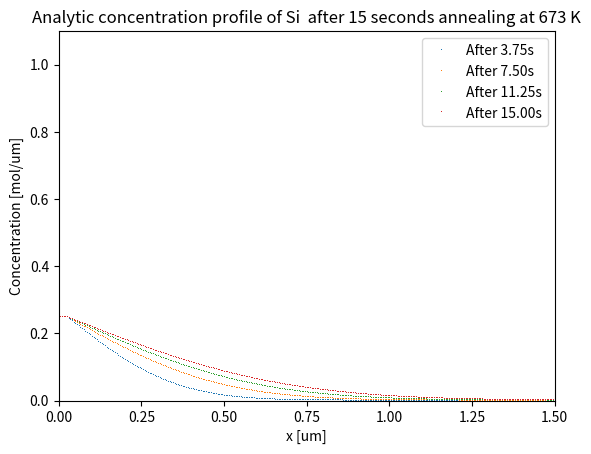

This figure's Python source: (Note: this script raises an exception after producing the figure.)
# -*- coding: utf-8 -*-
"""
Created on Thu Oct 20 16:29:39 2016
@author: tinabe
"""

# -*- coding: utf-8 -*-
"""
Tina Bergh
Jonas Frafjord
Jonas Kristoffer Sunde
TMT4260 Modellering av Fasetransformasjonar
Team 1
Project 2, Part 2A
"""
import sys
import numpy as np
import scipy.sparse
import scipy.special
from matplotlib import pyplot as plt
import math
import time

start_time = time.time()

# Global variables
"Constants"
pi = np.pi
R = 8.314 # [J/(K*mol)] Univ. Gas Constant  
NA = 6.022*10**23 # Avogadro's constant, [particles/mol]
"Isothermal annealing at T = 400 [C]"
T_K = 273.15 # Deg K at 0 deg C
T_i = 400.0+T_K # [K]
T_low = 400.0+T_K # [K]
T_hi = 430.0+T_K # [K]

"From table 1 in Bjørneklett"
#NB!
C_star=2.17e3 # [wt.%]
C_star2=2.17e1 # [wt.%]/100

DeltaH=50.8e3 # [J/mol]
D_0 = 3.46e7 # [um^2*s^-1]
Q = 123.8e3 # [J/mol]
B_0=1e-3 # [um]
r_0=0.025 # [um]
C_p=1.0e2 # [wt.%] <--100.0
C_0=0.0  # [wt.%]
#NB!
C_p2=1.0 # [wt.%]
C_02=0.0  # [wt.%]       

#Diffusivity for T_i
D_i = D_0*np.exp(-Q/(R*T_i))

"Spatial and temporal discretisation"
N = 300 # Number of spatial partitions of bar
L = 1.5 # [um] Length of bar 
#t_i = 0.1 # seconds for isothermal annealing
t_i = 15 # seconds for isothermal annealing
#T1 = 1e3+T_K # [K] Temperature           
x_bar = np.linspace(0,L,N+1)
dx = L/N   # Need N+1 x points, where [N/2] is centered in a 0-indexed array
# The stability criterion for the explicit finite difference scheme must be fulfilled
alpha = .4  # alpha = D*dt/dx**2 --> Const in discretisation --> Must be <= 0.5 if used to find dt


"Precipitation of pure Si particles in a binary Al-Si alloy, assuming a diluted Al matrix."
# Calculating and plotting concentration profile for the spatial range [0,1.5] um after 20 s annealing at 400 deg C

C = C_star*np.exp(-DeltaH/(R*T_i))
print('Interface concentration: %e wt. percentage\n' % C)

# Concentration at interface at temperature Ttemp
def C_i_f(Ttemp):
    C = C_star*np.exp(-DeltaH/(R*Ttemp))
    #print('Concentration at interface at temperature %.1f K: %e mol/um' % (Ttemp,C))
    return C

# Calculates diffusivity
def Diffusivity(T):
    return D_0*np.exp(-Q/(R*T))

def k_f(C_it):
    #return 2*(C_it-C_0)/(C_p-C_0)
    return 2*(C_it-C_0)/(C_p-C_it) # NB! Whelan definition
    
#def Bf(k,t,D,B_init,t_init):
#   return (B_init-k*(np.sqrt(D*t/pi)-np.sqrt(D*t_init/pi)))/B_0

def Bf(k,t,D,B_init):
    return (B_init-k*(np.sqrt(D*t/pi)))/B_0
    
T_dis = pi/D_i*B_0**2/k_f(C_i_f(T_i))**2
print('Time to completely dissolve the particle at T_i = {0:.0f} K: {1:.3f} s\n' .format(T_i,T_dis))

def CAnal(x,r,T,D,t,C_i_T):
    if((x-dx/2) <= r):
        return C_i_T
    #return C_p-(C_p-C_0)*scipy.special.erf((x-r)/(2.0*np.sqrt(D*t)))
    # Use for non-isothermal
    return C_i_T-(C_i_T-C_0)*scipy.special.erf((x-r)/(2.0*np.sqrt(D*t)))

 # Plot the analytical solution with constant diffusivity (D(x) = D = const.)
def AnalConc():
    C_i_T = C_i_f(T_i)
    Conc_1 = [CAnal(i,r_0,T_i,D_i,t_i/4,C_i_T) for i in x_bar]
    Conc_2 = [CAnal(i,r_0,T_i,D_i,t_i/2,C_i_T) for i in x_bar]
    Conc_3 = [CAnal(i,r_0,T_i,D_i,t_i*3/4,C_i_T) for i in x_bar]
    Conc_4 = [CAnal(i,r_0,T_i,D_i,t_i,C_i_T) for i in x_bar]
    plt.plot(x_bar,Conc_1,',', label='After {:.2f}s'.format(t_i/4)) #label='Si'
    plt.plot(x_bar,Conc_2,',', label='After {:.2f}s'.format(t_i/2)) #label='Si'
    plt.plot(x_bar,Conc_3,',', label='After {:.2f}s'.format(t_i*3/4)) #label='Si'
    plt.plot(x_bar,Conc_4,',', label='After {:.2f}s'.format(t_i)) #label='Si'
    plt.xlim(0, L)
    plt.ylim(0, 1.1)
    plt.xlabel('x [um]')
    plt.ylabel('Concentration [mol/um]')
    plt.title('Analytic concentration profile of Si  after %d seconds annealing at %d K' % (t_i, T_i))
 #   plt.legend(bbox_to_anchor=(0.2,1))
    plt.legend()
    plt.rcParams.update({'font.size': 18})
    return Conc_4
       
#def t_star(k,D): trenger ikke denne?... 
#    return t_r*(k_r*B_0)**2*D_r/(D*(k*B_0r)**2)
    
# Create diagonal and sub/super diagonal for tridiagonal sparse matrix
def createSparse(DTemp, D_ZT):
    subsup = np.zeros(N)+alpha*DTemp/D_ZT      # sub and super is equivalent for this finite difference scheme
    diag = np.zeros(N+1)+1-2*alpha*DTemp/D_ZT  # diagonal
    return scipy.sparse.diags(np.array([subsup,diag,subsup]), [-1,0,1])

# Calculation of new concentration profile per time increment (sparse matrix) 
def nextTimeSparse(CVecT, ASparseT):
    return CVecT*ASparseT
    
#def saveFig(xVecT,CVecT,timeT,tempT,figNameT):
def saveFig(xVecT,CVecT,timeT,figNameT):
    plt.plot(xVecT, CVecT, label='Cu') # NB! Change metal name if calc. anim. for Ni
    plt.xlim(-1, 1)
    plt.ylim(0, 1.1)
    plt.xlabel('x [mm]')
    plt.ylabel('Concentration [mol/mm]')
    plt.title('Concentration profile after %d hours annealing at %d K' % (timeT, T_anneal))
    plt.legend(bbox_to_anchor=(0.2,1))
    plt.rcParams.update({'font.size': 18})
    plt.savefig(figNameT,transparant=True)

def NextB(D_temp, k_temp, t_temp, dt_temp, B_prev):
    B_temp = B_prev-dt_temp*k_temp*np.sqrt(D_temp/(pi*t_temp))/(B_0*2)
    if B_temp < 0:
        return 0
    return B_temp

def fin_diff(T1,T2,var):
    if T1==T2:
        ShouldChange = False
    else:
        ShouldChange = True
    
    # Spatial discretization
    # Temporal discretisation
    D_1 = Diffusivity(T1)
    D_2 = Diffusivity(T2)
    D_Z = max(D_1,D_2)
    dt = alpha*dx**2/D_Z        # D_Z will give the lowest dt, use it to be sure we respect the stability criterion
    Nt = math.ceil(t_i/dt)
    t = np.linspace(0, t_i, Nt+1) # Mesh points in time
    
 # Create initial concentration vectors
    index_cutoff = round(r_0/dx)+1
    U = np.append(np.zeros(index_cutoff)+1,np.zeros(N-index_cutoff+1))
    U[index_cutoff] = 0.5 # Since initial value is undefined at x = 0, we set it to 0.5 which also smoothens the graph
    # Create sparse
    Sparse = createSparse(D_1,D_Z)

    #Solve for every timestep
    RPT_isokin = np.zeros(np.size(t))
    RPT_num = np.zeros(np.size(t))
    RPT_num[0] = 1.0
    D_RPT = D_1
    B_RPT = B_0
    t_RPT = 0
    T_RPT = T1
    ij = 0
    C_s_RPT = C_i_f(T_RPT)
    k_RPT = k_f(C_s_RPT)
    print('k_RPT is {}'.format(k_RPT))
    print('D1 is {0}, and D2 is {1}'.format(D_1,D_2))
    print('b0 is {}'.format(B_RPT))
 #   plt.figure()
    for i in range(Nt):
        U = nextTimeSparse(U, Sparse)
        # Insert boundary conditions
        for j in range(index_cutoff):
            U[j] = C_s_RPT # inf BC
        U[N] = 0
        RPT_temp = Bf(k_RPT,dt*ij,D_RPT,B_RPT)
        #RPT_temp = Bf(k_RPT,dt*ij,D_RPT,B_RPT,t_RPT)
        if (RPT_temp < var and ShouldChange):
            D_RPT = D_2
            B_RPT = RPT_temp*B_RPT
            t_RPT = dt*i
            T_RPT = T2
            k_RPT = k_f(C_i_f(T_RPT))
            ShouldChanged = False
            sparse = createSparse(D_2,D_Z)
            ij = 0
        if (RPT_temp > 0):
            RPT_isokin[i] = RPT_temp
        if (i == 0):
            ij = ij+1
            continue
        RPT_num[i] = NextB(D_RPT,k_RPT, (ij+1)*dt,dt,RPT_num[i-1])
        ij = ij+1
        if any(i*dt<t_i*itt+dt/2 and i*dt>t_i*itt-dt/2 for itt in [1/4,1/2,3/4]):
            plt.plot(x_bar, U, label='After {:.2f}s'.format(i*dt))
 #   exit()
    plt.plot(x_bar,U,label='After {:.2f}s'.format(t_i))
    plt.ylim(0, 1.1)
    plt.legend()
    plt.figure()
    plt.plot(t,RPT_isokin)
    plt.ylim(0,1.1)
    #plt.figure()
    plt.plot(t,RPT_num)

def stabilityCheck(exact,approx):
    residual = np.zeros(len(exact))
    residual = np.log10(np.abs(exact-approx))
    #residual = [i/j for i,j in zip(residual,exact)]
    figureX = plt.figure(figsize=(14,10),dpi=600)
    plt.rcParams.update({'font.size': 18})
    plt.plot(np.linspace(-1, 1, N+1),residual,'r')
    plt.xlim(-1, 1)
    plt.xlabel('x [mm]')
    plt.ylabel('Log10(residuals)')
    plt.title('Comparison between analytical and finite difference solutions for C_Cu, N = %d, alpha = %.2f' %  (N,alpha), y=1.03)
    plt.rcParams.update({'font.size': 16})

def main(argv):
    analytical = AnalConc() # Calc and plot concentration profiles, analytical formula
    #finite_diff() # Calc and plot concentration profiles, finite differences
    #Plate_thickness()    
    fin_diff(T_low,T_low,0)
#    fin_diff(T_hi,T_low,0.3)
    #fin_diff(T_low,T_hi,0.3)
#    fin_diff(T_hi,T_low,0.7)
#    fin_diff(T_low,T_hi,0.7)
    plt.show()
#    fin_diff_wLin_Temp_profile_Cu() # Calc and plot concentration profile for Cu, linear temp. increase
    
#    stabilityCheck(analytical,fin_diff) # Comparison analytical and finite differences
#    print("--- %s seconds ---" % (time.time() - start_time))
    
if __name__ == "__main__":
    main(sys.argv[1:])
